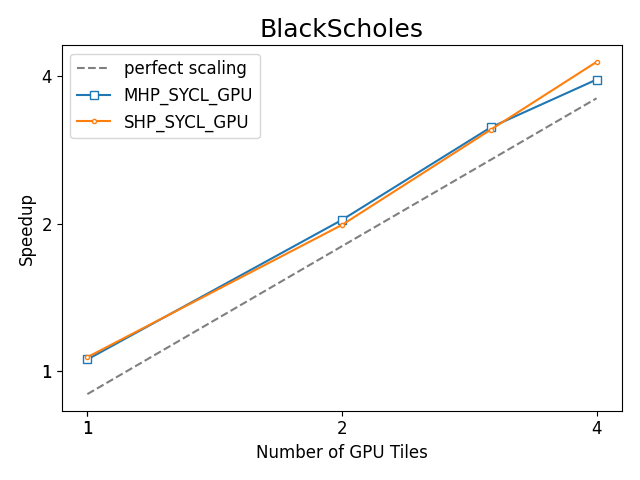

The table this chart was drawn from, first rows:
, bench_name, Benchmark, Target, Ranks, Scaling, Bandwidth (TB/s), Bandwidth (GB/s), model, runtime, device, vsize, Number of GPU Tiles, Number of CPU Cores, Number of CPU Sockets, rtime
152, BlackScholes_DR, BlackScholes, MHP_SYCL_GPU, 1, strong, 0.8076, 807.6, MHP, SYCL, GPU, 2000000000, 1, 56, 1.0, 2477
22, BlackScholes_DR, BlackScholes, MHP_SYCL_GPU, 2, strong, 1.553, 1553, MHP, SYCL, GPU, 2000000000, 2, 112, 2.0, 1288
147, BlackScholes_DR, BlackScholes, MHP_SYCL_GPU, 3, strong, 2.397, 2397, MHP, SYCL, GPU, 2000000000, 3, 168, 3.0, 834.4
4, BlackScholes_DR, BlackScholes, MHP_SYCL_GPU, 4, strong, 2.998, 2998, MHP, SYCL, GPU, 2000000000, 4, 224, 4.0, 667.2
122, BlackScholes_Reference, BlackScholes, Reference_GPU, 1, strong, 0.7634, 763.4, SHP, SYCL, GPU, 2000000000, 1, 56, 1.0, 2620
15, BlackScholes_DR, BlackScholes, SHP_SYCL_GPU, 1, strong, 0.8162, 816.2, SHP, SYCL, GPU, 2000000000, 1, 56, 1.0, 2450
113, BlackScholes_DR, BlackScholes, SHP_SYCL_GPU, 2, strong, 1.517, 1517, SHP, SYCL, GPU, 2000000000, 2, 112, 2.0, 1318
133, BlackScholes_DR, BlackScholes, SHP_SYCL_GPU, 3, strong, 2.372, 2372, SHP, SYCL, GPU, 2000000000, 3, 168, 3.0, 843.3
58, BlackScholes_DR, BlackScholes, SHP_SYCL_GPU, 4, strong, 3.256, 3256, SHP, SYCL, GPU, 2000000000, 4, 224, 4.0, 614.2
